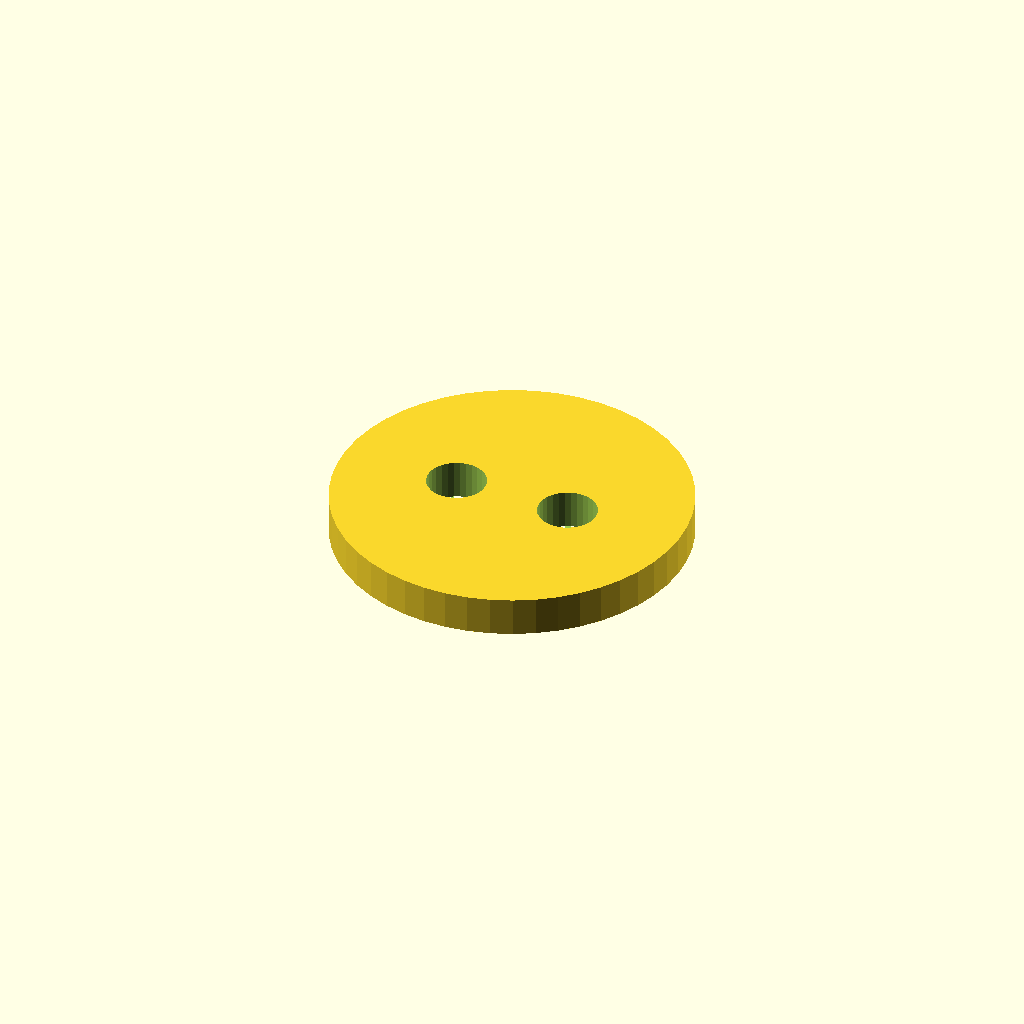
Cell 1: rendered with the file's own defaults.
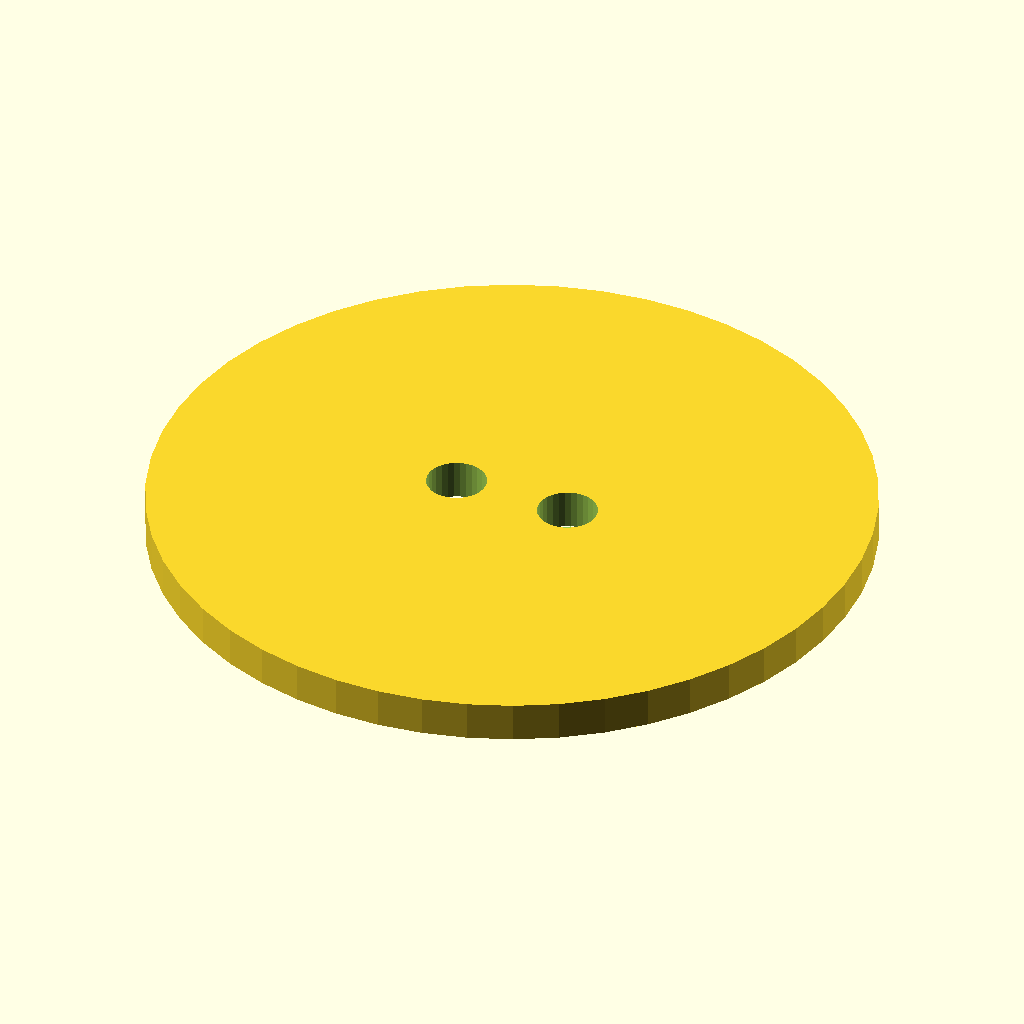
Cell 2 — rbut set to 18, the other parameters unchanged.
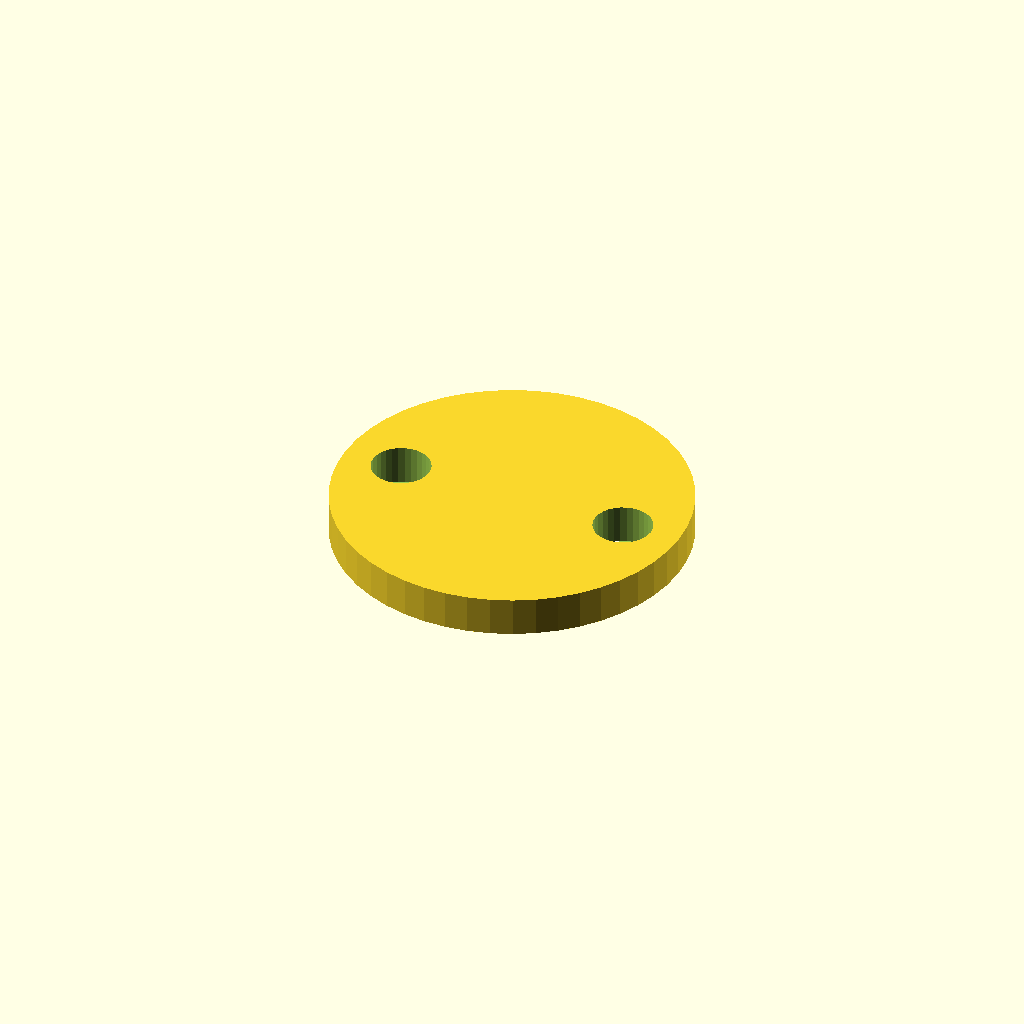
Cell 3 — dholes set to 12, the other parameters unchanged.
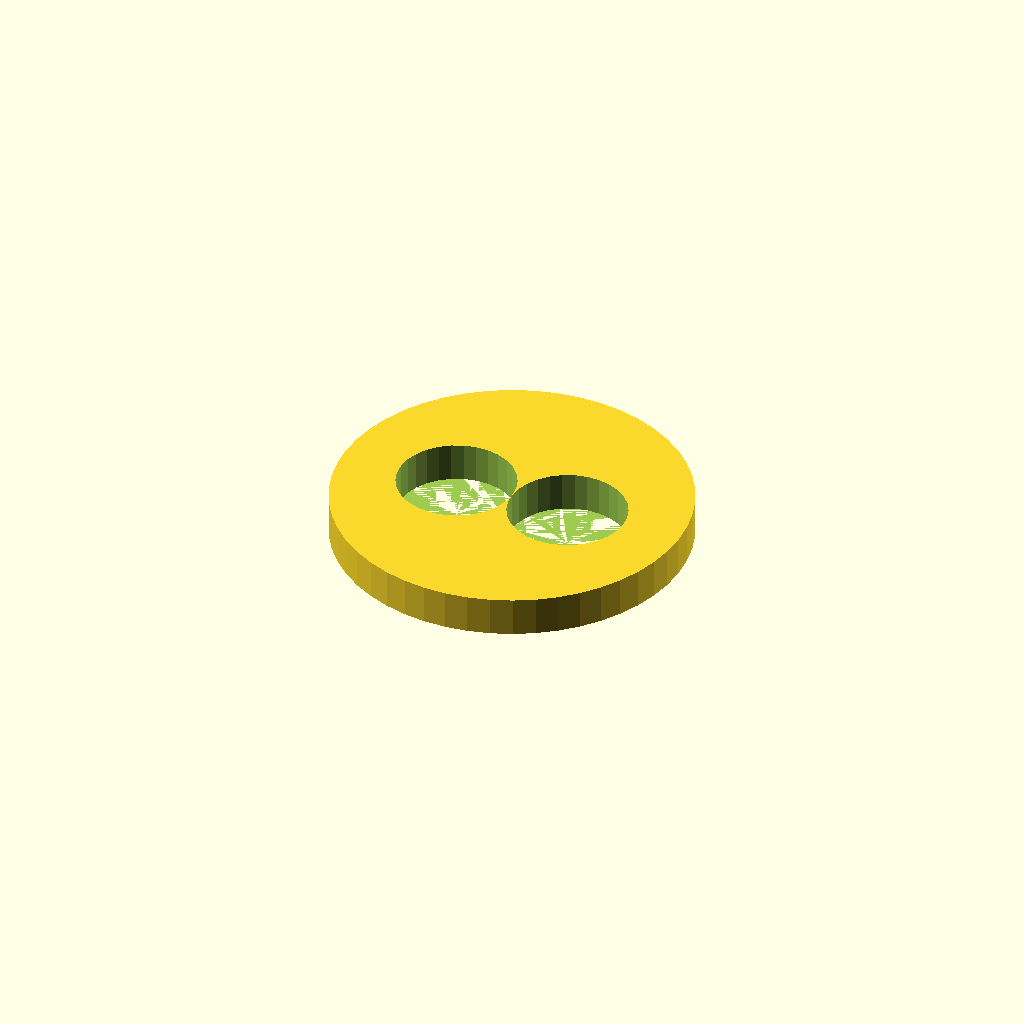
Cell 4 — rhole set to 3, the other parameters unchanged.
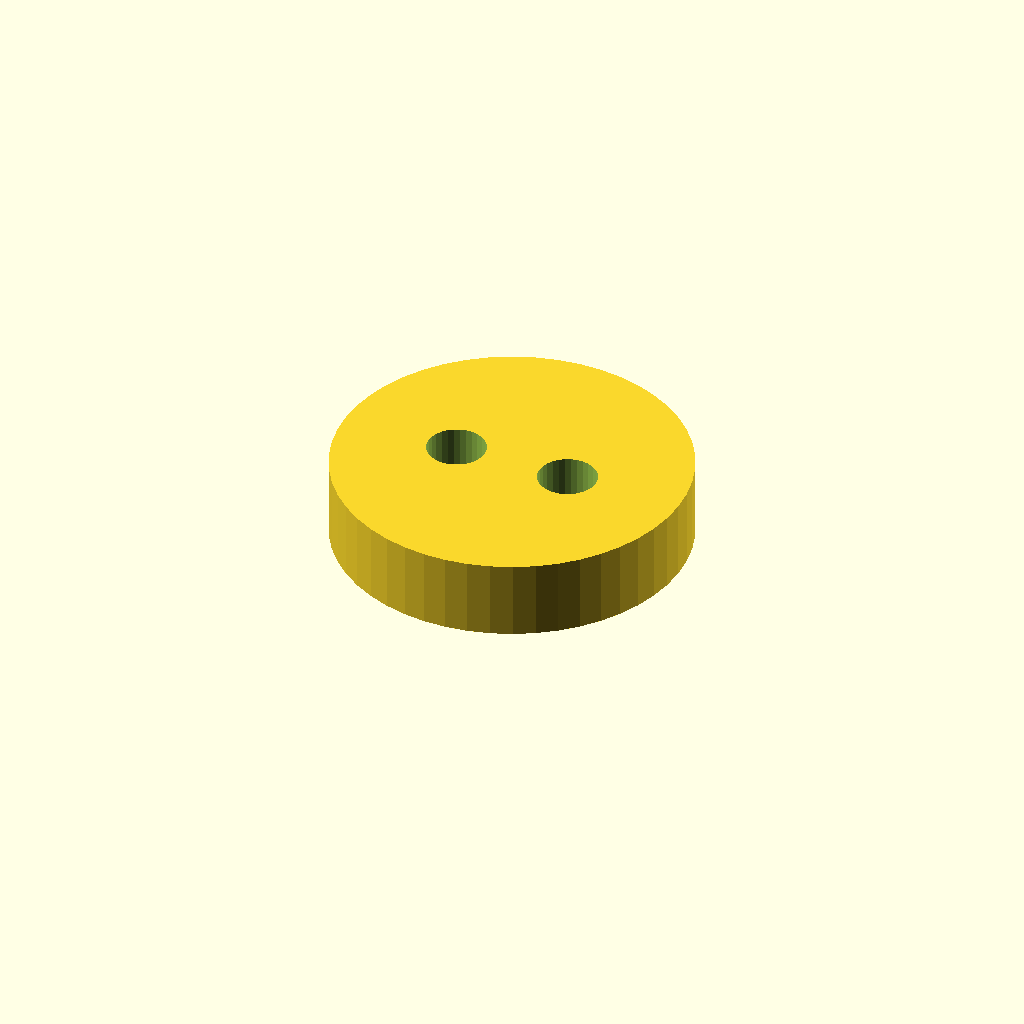
Cell 5: hbut = 4 (everything else at default).
One fixed orthographic camera (rotation 55°, 0°, 25°; colour scheme Cornfield) for every cell.
Source of the model, inputs/thingiverse/thing-2488881/files/button.scad:
//CUSTOMIZER VARIABLES

//	Radius of button
rbut = 9;

//	Distance between holes
dholes = 6;

//	Radius of holes
rhole=1.5;

//	Height of button
hbut=2;

//CUSTOMIZER VARIABLES END

difference() {
    cylinder(h=hbut, r1=rbut, r2=rbut, $fn=50);
    union() {
        translate([-dholes/2,0,0])
            cylinder(h=hbut*2, r1=rhole, r2=rhole, $fn=30);
        translate([dholes/2,0,0])
            cylinder(h=hbut*2, r1=rhole, r2=rhole, $fn=30);
    }
}
Customizer parameters (derived from the source; name, type, default, range or options):
rbut: number, default 9
dholes: number, default 6
rhole: number, default 1.5
hbut: number, default 2
